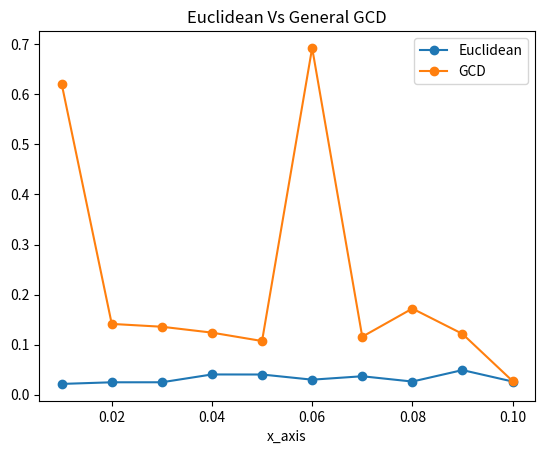

Recreate this plot in Python.
import random
from time import time
import matplotlib.pyplot as plt


#Euclidean
def euclidean(a, b):
    if (a == 0):
        return b
    return euclidean(b % a, a)


#GCD
def gcd(a, b):

    if (a == 0):
        return b
    if (b == 0):
        return a

    if (a == b):
        return a

    if (a > b):
        return gcd(a - b, b)
    return gcd(a, b - a)


if __name__ == '__main__':
    x_axis = [0.01, 0.02, 0.03, 0.04, 0.05, 0.06, 0.07, 0.08, 0.09, 0.10]
    euclidean_point = []
    gcd_point = []
    print("Euclidean" + "             GCD")
    for i in range(0, 10):
        num1 = random.randint(1, 1000)
        num2 = random.randint(1, 1000)
        init = time()
        for i in range(0, 100000):
            euclidean(num1, num2)
        euclidean_time = time() - init
        euclidean_point.append(euclidean_time)
        # print(x_axis)
        init = time()
        for i in range(0, 100000):
            gcd(num1, num2)
        gcd_time = time() - init
        gcd_point.append(gcd_time)
        print(str(euclidean_time) + "   " + str(gcd_time))
    plt.plot(x_axis, euclidean_point, label="Euclidean", marker="o")
    plt.plot(x_axis, gcd_point, label="GCD", marker="o")
    plt.xlabel('x_axis')
    # plt.ylabel('')
    plt.title('Euclidean Vs General GCD')
    plt.legend()
    plt.show()
